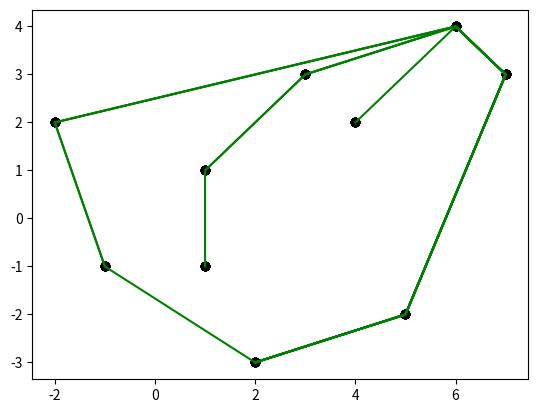

Write the Python code that produced this figure.
# -*- coding: utf-8 -*-
"""10

Automatically generated by Colaboratory.

Original file is located at
    https://colab.research.google.com/<link-removed>

감시카메라 (2021.01.20 10am 변경) (10-1)
감시 카메라의 사각지대를 찾는 문제입니다. dfs 개념이 적용되며 난이도 조절이 필요합니다. dfs가 아니라 해당 카메라의 사각지대 찾는 정도로 문제를 수정하면 사용 가능할 것 같습니다. 해당 문제는 input 이 필요합니다. https://www.acmicpc.net/problem/15683 를 참고해주세요 colab에서 실행하지 말고 개인 ide나 파이썬 editor에서 돌려보시는 것이 좋습니다.
"""

#initial condition

camera_list=[]
map_data=[]
map_string=[
    "2 0 0 0 0 0 0 0 0 0 0 0 0 1 0 0 6 6 6 6",
    "6 6 6 6 6 6 6 6 6 6 6 6 6 0 6 0 6 0 0 0",
    "1 0 0 0 0 0 0 6 0 0 0 0 6 0 6 0 0 0 5 0",
    "0 6 5 0 0 5 0 6 0 5 0 0 6 0 6 0 6 0 0 0",
    "0 6 0 0 0 0 0 6 0 0 0 1 6 0 6 0 6 2 0 0",
    "0 6 0 0 0 0 0 6 2 0 0 0 6 0 6 0 6 6 6 6",
    "0 6 6 6 6 6 6 6 0 0 0 0 6 0 6 0 0 0 0 2",
    "0 0 0 0 0 0 0 0 0 0 0 2 6 0 0 0 6 6 6 6",
    "0 0 5 0 0 5 0 0 0 5 0 0 6 0 6 0 6 0 0 0",
    "0 0 0 0 0 0 0 0 0 0 0 0 6 0 6 0 6 0 5 0",
    "6 6 6 6 0 0 6 6 6 6 6 6 6 0 0 0 6 0 0 0",
    "0 5 0 6 0 0 6 0 0 0 2 0 0 0 6 0 6 0 5 0",
    "0 0 0 0 0 0 6 4 0 0 0 0 0 0 6 0 6 0 0 0",
    "0 5 0 0 0 0 6 0 0 0 0 5 0 0 6 2 0 0 0 0",
    "0 0 0 6 0 0 6 0 5 0 0 0 0 0 6 0 6 0 5 0",
    "3 0 0 6 0 1 6 0 0 0 4 0 0 3 6 1 6 0 0 0"
]


n=len(map_string)
for i in range(n):
    map_data.append(list(map(int, map_string[i].split())))
m=len(map_data[0])


def find_camera(map):
    for i in range(len(map)):
        for j in range(len(map[i])):
            if (map[i][j] != 0 and map[i][j] != 6):
                camera_list.append((i, j))

find_camera(map_data)
print(camera_list)

def find_blindspot(map):
    count = 0
    for i in map:
        for j in i:
            if j == 0:
                count += 1
    return count

def check_cameraspot():
    #카메라 리스트 순회
    for camera_pos in camera_list:
        x=camera_pos[0]
        y=camera_pos[1]
        camera=map_data[x][y]
        if camera==1:
            detect(x, y, 'top')
            detect(x, y, 'down')

        if camera==2:
            detect(x, y, 'left')
            detect(x, y, 'right')

        if camera==3:
            detect(x, y, 'top_right')
            detect(x, y, 'down_left')

        if camera==4:
            detect(x, y, 'down_right')
            detect(x, y, 'top_left')

        if camera==5:
            directions = ['top', 'down', 'left', 'right', 'top_right', 'top_left', 'down_right', 'down_left']
            for i in directions :
                detect(x, y, i)

def inside_map(x, y):
    return x in range(0, n) and y in range(0, m)

def is_not_camera(x, y):
    return (x, y) not in camera_list

def detect(x, y, direction):
    #위
    if direction=='top':
        while inside_map(x, y):
            if(map_data[x][y]==6):
                break
            if is_not_camera(x, y):
                map_data[x][y]=7
            x-=1
    #아래
    elif direction=='down':
        while inside_map(x, y):
            if(map_data[x][y]==6):
                break
            if is_not_camera(x, y):
                map_data[x][y]=7
            x+=1
    #왼쪽
    elif direction=='left':
        while inside_map(x, y):
            if(map_data[x][y]==6):
                break
            if is_not_camera(x, y):
                map_data[x][y]=7
            y-=1
    #오른쪽
    elif direction=='right':
        while inside_map(x, y):
            if(map_data[x][y]==6):
                break
            if is_not_camera(x, y):
                map_data[x][y]=7
            y+=1
    #우상
    elif direction=='top_right':
        while inside_map(x, y):
            if (map_data[x][y] == 6):
                break
            if is_not_camera(x, y):
                map_data[x][y] = 7
            x-=1
            y+=1
    #우하
    elif direction=='down_right':
        while inside_map(x, y):
            if (map_data[x][y] == 6):
                break
            if is_not_camera(x, y):
                map_data[x][y] = 7
            x+=1
            y+=1
    #좌하
    elif direction=='down_left':
        while inside_map(x, y):
            if (map_data[x][y] == 6):
                break
            if is_not_camera(x, y):
                map_data[x][y] = 7
            x+=1
            y-=1
    #좌상
    elif direction=='top_left':
        while inside_map(x, y):
            if (map_data[x][y] == 6):
                break
            if is_not_camera(x, y):
                map_data[x][y] = 7
            x-=1
            y-=1

check_cameraspot()

for i in map_data:
    print(i)
print(find_blindspot(map_data))

"""Convex Hull 알고리즘 - 드론으로 군중 둘러싸기(10-2)
난이도 최상... (만약에 이 문제 관련해서 진행한다면 역대 난이도 중 최상이 될 것 같습니다.)

알고리즘 자체는 어렵지 않지만 수학 개념이 어렵습니다.

convex hull 알고리즘입니다. 여러 점들 가운데 볼록 다각형으로 다른 모든 점들을 둘러 쌓을 수 있는 점의 집합을 구하는 알고리즘 입니다.

자세한 설명은 https://www.crocus.co.kr/1288 를 참고해 주세요
"""

from math import atan2, sqrt
from math import pi
import matplotlib.pyplot as plt



point_list=[
    (-2, 2), (1, 1), (3, 3), (4, 2), (6, 4), (7, 3), (-1, -1), (1, -1), (2, -3), (5, -2)
]


'''
n=int(input())
point_list=[]
for i in range(n):
    x, y=map(int, input().split())
    point_list.append((x, y))
'''
stack=[]

print(point_list)

for point in point_list:
    plt.scatter(point[0], point[1], color='black')
plt.show()

def isCounterclockwise(x1, y1, x2, y2, x3, y3):
    temp=x1*y2+x2*y3+x3*y1
    temp=temp-(x2*y1+x3*y2+x1*y3)
    if(temp>0):
        return 1
    elif(temp<0):
        return -1
    else:
        return 0

def find_origin(point_list_t):
    minIndex=[0]
    for i in range(1, len(point_list_t)):
        if point_list_t[i][1]<point_list_t[minIndex[0]][1]:
            minIndex.clear()
            minIndex.append(i)
        elif point_list_t[i][1]==point_list_t[minIndex[0]][1]:
            minIndex.append(i)

    if len(minIndex)==1:
        return minIndex[0], point_list_t[minIndex[0]]
    #y값이 같은게 있으면 그 중 x 값이 제일 작은 것을 return
    else:
        index=0
        for i in range(1, len(minIndex)):
            if point_list_t[i][0]<point_list_t[index][0]:
                index=i
        return index, point_list_t[index]

def draw_present_status(point_list_t, point_stack):
    x_values=[]
    y_values=[]
    for point in point_list_t:
        plt.scatter(point[0], point[1], color='black')

    for point in point_stack:
        x_values.append(point[0])
        y_values.append(point[1])
    plt.plot(x_values, y_values, color='green')
    plt.show()

#각도 구하기
angle_list=[]

#시작 좌표 찾기
origin_index, origin_point=find_origin(point_list)
for i in range(len(point_list)):
    dy=point_list[i][1]-origin_point[1]
    dx=point_list[i][0]-origin_point[0]
    angle_list.append(atan2(dy, dx)*180/pi)


#각도에 따라 포인트 정렬
zipped_list=zip(angle_list, point_list)
sorted_zipped_list=sorted(zipped_list)
sorted_point_list=[element for _, element in sorted_zipped_list]
print(sorted_point_list)




stack.append(sorted_point_list[0])
stack.append(sorted_point_list[1])

for i in range(2, len(sorted_point_list)):
    while(True):
        sp=stack.pop()
        fp=stack.pop()
        if isCounterclockwise(fp[0], fp[1], sp[0], sp[1], sorted_point_list[i][0], sorted_point_list[i][1])>0:
            stack.append(fp)
            stack.append(sp)
            break
        else:
            stack.append(fp)
    stack.append(sorted_point_list[i])
    draw_present_status(sorted_point_list, stack)

#last picture
stack.append(sorted_point_list[0])
draw_present_status(sorted_point_list, stack)

"""Greedy 2
주유소 문제 - 최단 비용 찾기
"""

distance=[2, 3, 1]
price=[5, 2, 4, 1]

def find_minIndex(array):
    minIndex=0
    for i in range(len(array)):
        if array[i]<array[minIndex]:
            minIndex=i
    return minIndex

total_price=0
price_wo_dest=price[:-1]
#최소 가격 찾기

#recursion version
def find_min_price(dist_list, price_list):
    global total_price
    if (len(price_list) == 0): 
        return

    elif(len(price_list)==1):
        total_price+=dist_list[0]*price_list[0]
        return

    else:
        index=find_minIndex(price_list)
        for i in range(index, len(dist_list)):
            total_price+=price_list[index]*dist_list[i]

        find_min_price(dist_list[:index], price_list[:index])

find_min_price(distance, price_wo_dest)
print(total_price)





#non recursion version
total_price=0
price=price[:len(price)-1]

index=find_minIndex(price)
last_index=len(distance)
while(len(price)!=0):
    index=find_minIndex(price)
    for i in range(index, len(distance)):
        total_price+=price[index]*distance[i]
    price=price[:index]
    distance = distance[:index]
print(total_price)

"""연구실 문제 (10-3)
특정 위치에 유해가스가 뿌려졌을 때 안전한 장소를 찾아라
"""

#연구소 문제
#벽과 독성 물질로 이루어진 데이터
#독성 물질은 벽을 통과해 퍼질 수 없다.
#데이터를 보고 연구실에서 독이 퍼지지 않는 안전 지대를 구하라 (Dfs + 재귀)


# 10 10
string=[
    "0 0 1 0 0 0 0 0 0 0",
    "2 1 0 1 1 1 1 1 0 0",
    "0 1 0 0 1 0 0 1 0 0",
    "0 1 0 0 1 0 0 1 1 1",
    "1 1 0 2 1 0 0 0 0 0",
    "0 0 0 0 0 1 0 1 1 1",
    "1 1 1 0 1 0 0 0 0 0",
    "0 0 0 0 0 1 0 1 1 0",
    "1 1 1 0 1 1 1 1 0 1",
    "0 0 0 2 0 0 0 0 0 0",
]

data=[]
# n, m=map(int, input().split())
Polluted=3
for i in range(len(string)):
    data.append(list(map(int, string[i].split(" "))))
n=len(data)
m=len(data[0])
print(n, m)
# data=[[0 for i in range(m)] for i in range(n)]

# for i in range(n):
#     data[i]=list(map(int, input().split()))


print('--------초기 상태--------')
for i in data:
    print(i)

def find_safezone(map_data):
    count=0
    for i in range(len(map_data)):
        for j in range(len(map_data[i])):
            if(map_data[i][j]==0):
                count+=1
    return count

print(find_safezone(data))



def infection(x, y):
    if x not in range(0, n) or y not in range(0, m):
        return False

    if data[x][y]==1:
        return False

    if data[x][y]==0 or data[x][y]==2:
        if(data[x][y]!=2):
            data[x][y]=Polluted
        infection(x-1, y)
        infection(x+1, y)
        infection(x, y-1)
        infection(x, y+1)
        return True
    return False

for i in range(n):
    for j in range(m):
        if(data[i][j]==2):
            infection(i, j)


print('--------감염 상태--------')
for i in data:
    print(i)
print(find_safezone(data))

# 10 10 , 4가목표지점, 3이 로봇
string = [
   "0 0 1 0 0 0 0 0 0 0",
   "0 1 0 1 1 1 1 1 0 0",
   "4 1 3 0 0 0 0 1 0 0",
   "0 1 0 0 1 0 0 1 1 1",
   "0 1 1 1 1 0 0 0 0 3",
   "0 0 0 0 0 1 0 1 1 1",
   "1 1 1 1 0 0 0 0 0 0",
   "0 0 0 0 0 1 0 1 0 0",
   "1 1 0 0 1 1 1 1 0 1",
   "1 0 0 0 0 3 0 1 0 0",
]
data=[]
robot_list=[]
dx = [0, 0, -1, 1]
dy = [1, -1, 0, 0]
queue=[]
# n, m=map(int, input().split())
for i in range(len(string)):
   data.append(list(map(int, string[i].split(" "))))
dist_data=[[0 for i in range(len(data[0]))] for j in range(len(data))]
for i in data:
   print(i)
print()

def find_robot():
   for i in range(len(data)):
       for j in range(len(data[0])):
           if(data[i][j]==3):
               robot_list.append((i, j))
def reset_data(array):
   for i in range(len(array)):
       for j in range(len(array[i])):
           array[i][j]=0
def bfs(x, y):
   queue.append((x, y))
   dist_data[x][y]=1
   while(queue):
       pos=queue.pop(0)
       a, b=pos[0], pos[1]
       #동서남북
       for k in range(4):
           i=a+dx[k]
           j=b+dy[k]
           if i in range(0, len(data)) and j in range(0, len(data[0])) and data[i][j]!=1 and dist_data[i][j]==0:
               queue.append((i, j))
               dist_data[i][j]=dist_data[a][b]+1
find_robot()
result=[]
for coord in robot_list:
   reset_data(dist_data)
   bfs(coord[0], coord[1])
   result.append(dist_data[2][0]) #폭탄 위치까지의 거리 출력
   for i in range(len(dist_data)):
       for j in range(len(dist_data[i])):
           print("%-3d"%dist_data[i][j], end=' ')
       print()
   print()
print(min(result))